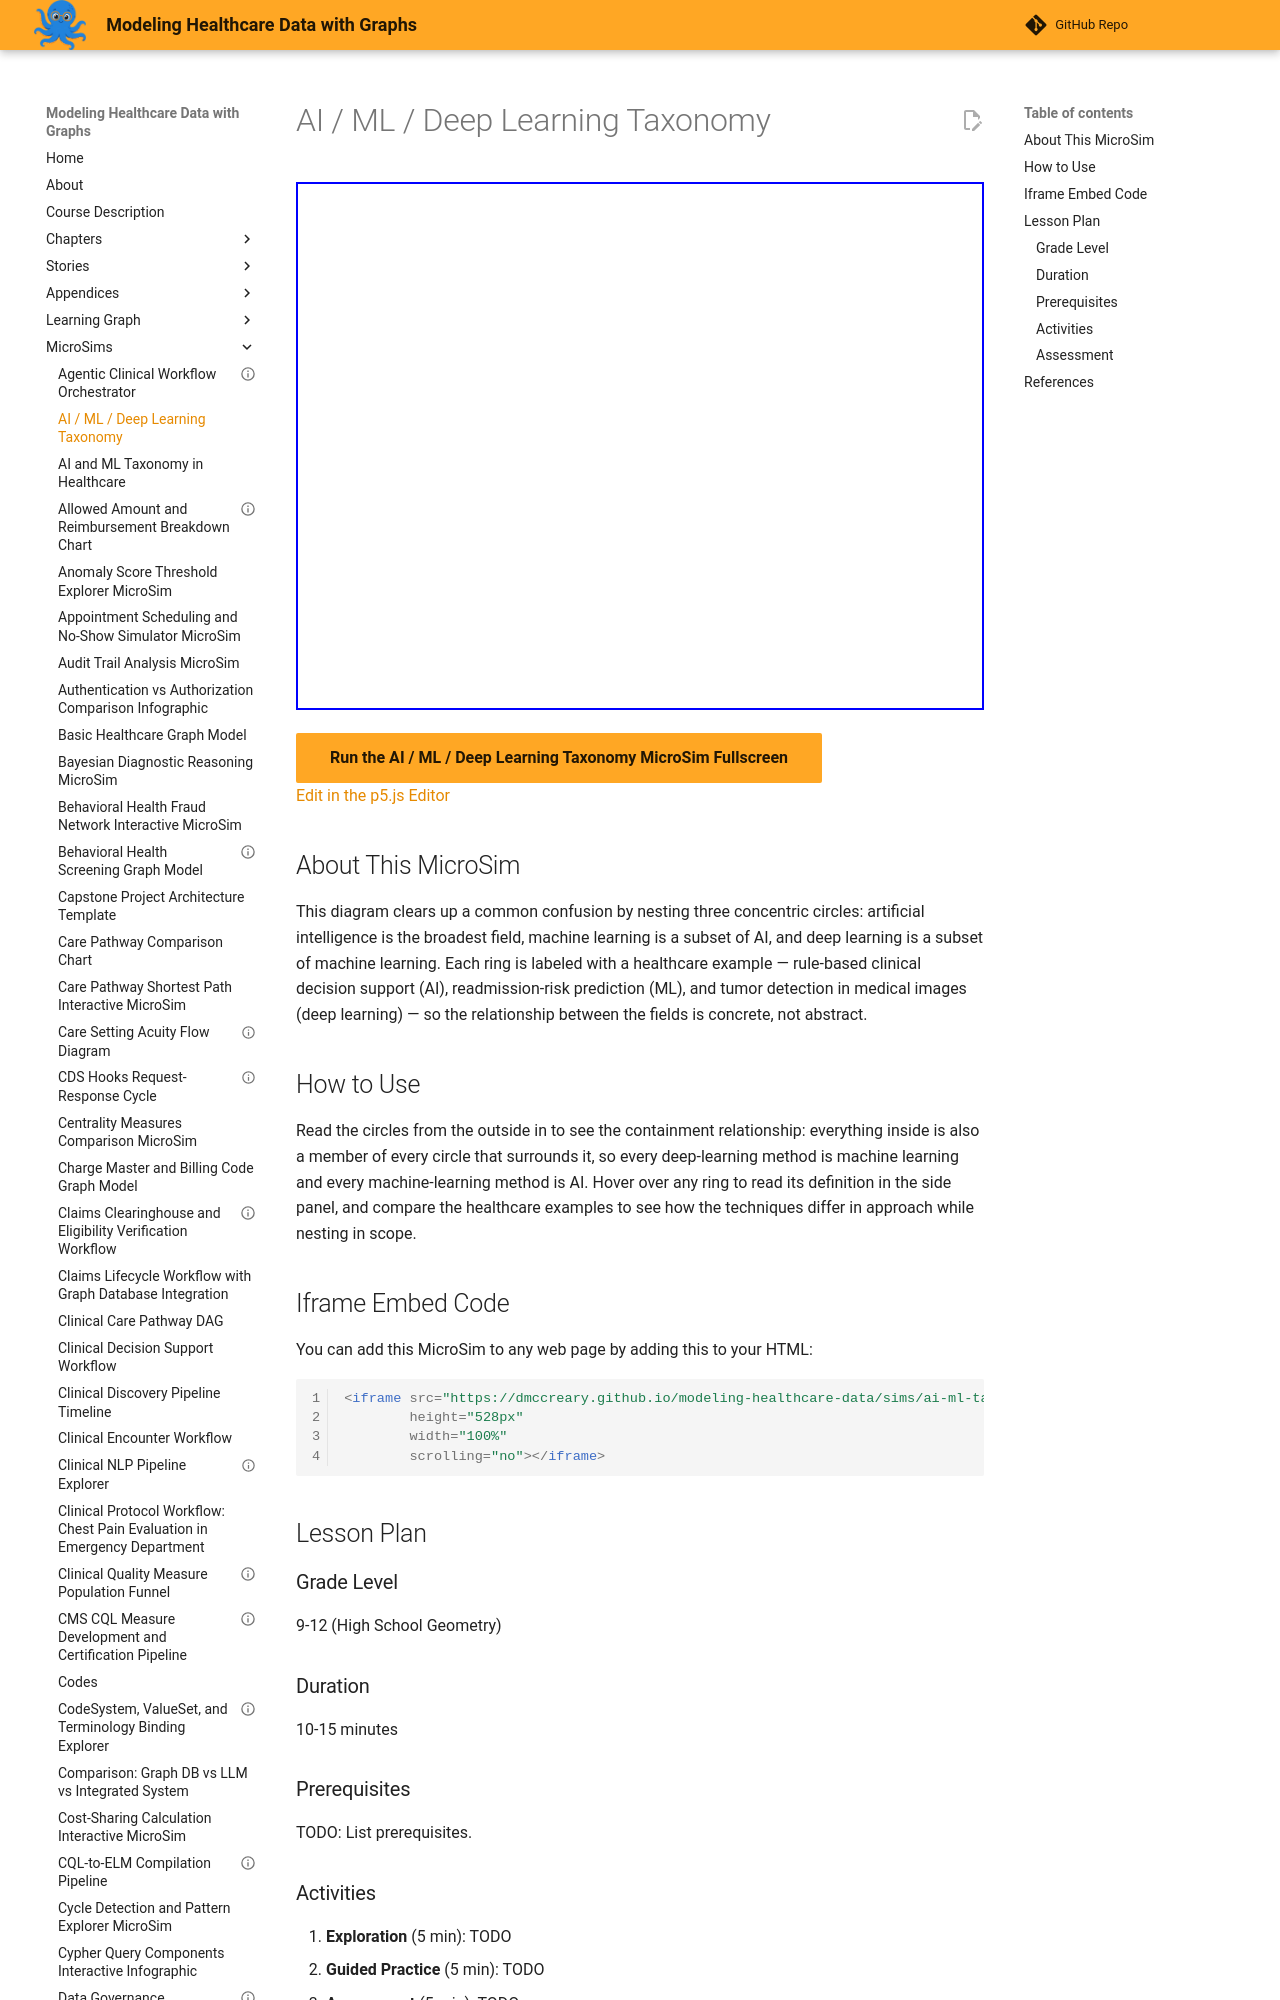

repository: dmccreary/modeling-healthcare-data · page: sims/ai-ml-taxonomy-healthcare/index.html · generator: mkdocs

---
title: "AI / ML / Deep Learning Taxonomy"
description: "Interactive p5.js MicroSim for ai / ml / deep learning taxonomy."
image: /sims/ai-ml-taxonomy-healthcare/ai-ml-taxonomy-healthcare.png
og:image: /sims/ai-ml-taxonomy-healthcare/ai-ml-taxonomy-healthcare.png
twitter:image: /sims/ai-ml-taxonomy-healthcare/ai-ml-taxonomy-healthcare.png
social:
   cards: false
quality_score: 75
---

# AI / ML / Deep Learning Taxonomy

<iframe src="main.html" height="528" width="100%" scrolling="no"></iframe>

[Run the AI / ML / Deep Learning Taxonomy MicroSim Fullscreen](./main.html){ .md-button .md-button--primary }
<br/>
[Edit in the p5.js Editor](https://editor.p5js.org/)
